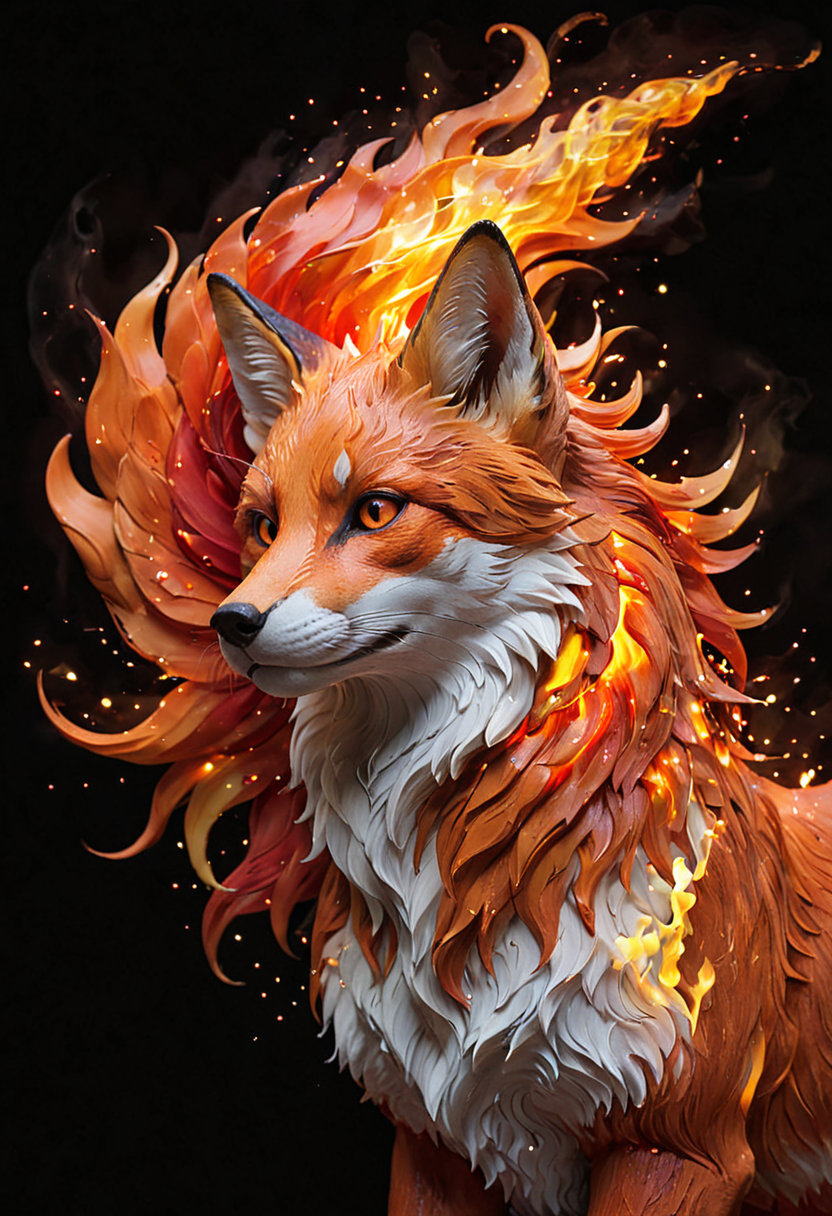
Generation parameters embedded in this image by ComfyUI (PNG 'prompt' text chunk: the API-format workflow graph, JSON):
{"1":{"inputs":{"ckpt_name":"jibMixRealisticXL_v110Penultimate.safetensors"},"class_type":"CheckpointLoaderSimple"},"2":{"inputs":{"stop_at_clip_layer":-2,"clip":["29",1]},"class_type":"CLIPSetLastLayer"},"3":{"inputs":{"text":"Generate an image of a magnificent fox formed of vibrant, swirling flames in hues of fiery orange and red, set against a velvety, dark backdrop. The fox exudes a sense of dynamic motion, its lithe body and mane crafted from mesmerizing, undulating lines of flame that convey a sense of power and vitality. The intricate details of the fox's facial features are meticulously captured, highlighting the intensity and intelligence in its fiery gaze. The overall composition combines strength and artistry, showcasing the essence of a fox embodied by flames, emphasizing the fluidity and energy of the blazing inferno.","clip":["2",0]},"class_type":"CLIPTextEncode"},"4":{"inputs":{"text":"embedding:ng_deepnegative_v1_75t, embedding:easynegative, bad proportions, low resolution, bad, ugly, terrible, render, watermark, signature, worst quality, low quality, normal quality, lowres, simple background, inaccurate limb, extra fingers, fewer fingers, missing fingers, extra arms, (extra legs:1.3), inaccurate eyes, bad composition, bad anatomy, error, extra digit, fewer digits, cropped, low res, worst quality, low quality, normal quality, jpeg artifacts, extra digit, fewer digits, trademark, watermark, artist's name, username, signature, text, words","clip":["2",0]},"class_type":"CLIPTextEncode"},"6":{"inputs":{"width":832,"height":1216,"batch_size":1},"class_type":"EmptyLatentImage"},"8":{"inputs":{"vae_name":"sdxl_vae.safetensors"},"class_type":"VAELoader"},"10":{"inputs":{"seed":843233371065843,"steps":41,"cfg":4.4,"sampler_name":"dpmpp_2m","scheduler":"karras","denoise":1.0,"model":["29",0],"positive":["3",0],"negative":["4",0],"latent_image":["6",0]},"class_type":"KSampler"},"15":{"inputs":{"seed":1102819243877135,"steps":20,"cfg":3.0,"sampler_name":"dpmpp_2m","scheduler":"karras","denoise":0.6,"model":["29",0],"positive":["22",0],"negative":["4",0],"latent_image":["24",0]},"class_type":"KSampler"},"16":{"inputs":{"samples":["15",0],"vae":["8",0]},"class_type":"VAEDecode"},"17":{"inputs":{"images":["16",0]},"class_type":"PreviewImage"},"18":{"inputs":{"upscale_model":["20",0],"image":["16",0]},"class_type":"ImageUpscaleWithModel"},"19":{"inputs":{"upscale_method":"nearest-exact","scale_by":0.5,"image":["18",0]},"class_type":"ImageScaleBy"},"20":{"inputs":{"model_name":"4x-AnimeSharp.pth"},"class_type":"UpscaleModelLoader"},"21":{"inputs":{"samples":["10",0],"vae":["8",0]},"class_type":"VAEDecode"},"22":{"inputs":{"strength":1.0,"conditioning":["3",0],"control_net":["23",0],"image":["26",0]},"class_type":"ControlNetApply"},"23":{"inputs":{"control_net_name":"ttplanetSDXLControlnet_v20Fp16.safetensors"},"class_type":"ControlNetLoader"},"24":{"inputs":{"pixels":["26",0],"vae":["8",0]},"class_type":"VAEEncode"},"25":{"inputs":{"images":["21",0]},"class_type":"PreviewImage"},"26":{"inputs":{"upscale_model":["27",0],"image":["21",0]},"class_type":"ImageUpscaleWithModel"},"27":{"inputs":{"model_name":"RealESRGAN_x2.pth"},"class_type":"UpscaleModelLoader"},"28":{"inputs":{"filename_prefix":"ComfyUI_Example_32","images":["19",0]},"class_type":"SaveImage"},"29":{"inputs":{"lora_name":"OMG-Is-DucHaiten_v1.0.safetensors","strength_model":1.0,"strength_clip":1.0,"model":["30",0],"clip":["30",1]},"class_type":"LoraLoader"},"30":{"inputs":{"lora_name":"add-detail-xl.safetensors","strength_model":1.0,"strength_clip":1.0,"model":["1",0],"clip":["1",1]},"class_type":"LoraLoader"}}